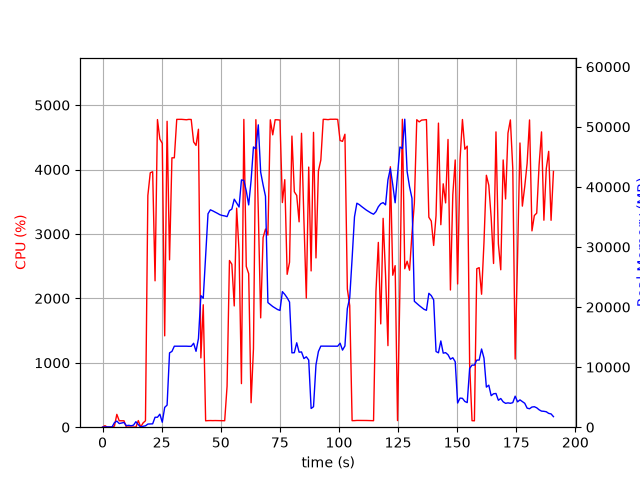

The file beside this chart, header and first rows:
elapsed_time, nproc, cpu, mem_real, mem_virtual
3.600120544433594e-05, 1, 0.0, 8.293, 3185
1.006, 2, 23.8, 46.15, 230.3
2.013, 2, 0.0, 46.15, 230.3
3.02, 2, 0.0, 46.15, 230.3
4.028, 2, 0.0, 46.15, 230.3
5.035, 5, 17.9, 760.4, 2858
6.042, 5, 199.4, 1017, 3151
7.051, 3, 100.2, 605.2, 2077
8.059, 3, 99.3, 695.1, 2173
9.066, 3, 99.1, 786.9, 2285
10.08, 3, 0.0, 253.5, 1617
11.09, 3, 3.0, 314.4, 1673
12.1, 3, 1.0, 238.7, 1612
13.11, 3, 2.0, 344.7, 1710
14.12, 9, 1.0, 916, 3997
15.13, 4, 103.0, 424.9, 2035
16.14, 2, 4.0, 20.75, 120
17.15, 1, 66.3, 149.9, 1013
18.15, 1, 99.2, 229.5, 1346
19.16, 1, 3595, 521, 4831
20.18, 1, 3949, 546.2, 4861
21.2, 1, 3966, 561.8, 5445
22.21, 1, 2272, 1655, 6725
23.23, 1, 4776, 1655, 6725
24.24, 1, 4473, 2171, 8269
25.26, 1, 4406, 827, 8269
26.29, 1, 1418, 3297, 10605
27.3, 1, 4749, 3679, 10605
28.33, 1, 2599, 12375, 23441
29.35, 1, 4182, 12614, 29585
30.37, 1, 4182, 13485, 29585
31.39, 1, 4779, 13485, 29585
32.41, 1, 4778, 13485, 29585
33.43, 1, 4779, 13485, 29585
34.45, 1, 4776, 13485, 29585
35.47, 1, 4772, 13485, 29585
36.49, 1, 4778, 13464, 29585
37.5, 1, 4777, 13464, 29585
38.52, 1, 4428, 13976, 29585
39.54, 1, 4374, 12632, 29585
40.56, 1, 4626, 14755, 34112
41.59, 1, 1076, 21903, 45266
42.6, 1, 1901, 21476, 65766
43.6, 1, 99.3, 28542, 65766
44.61, 1, 102.2, 35533, 65766
45.62, 1, 103.2, 36189, 65766
46.63, 1, 102.2, 36011, 65766
47.64, 1, 103.2, 35811, 65766
48.64, 1, 102.3, 35594, 65766
49.65, 1, 101.3, 35369, 65766
50.66, 1, 101.2, 35247, 65766
51.67, 1, 100.3, 35171, 65766
52.67, 1, 636.6, 35055, 65766
53.68, 1, 2588, 36057, 65766
54.69, 1, 2530, 36309, 65766
55.7, 1, 1882, 37957, 65766
56.72, 1, 3400, 37324, 65766
57.74, 1, 2733, 36652, 90342
58.75, 1, 676.6, 41166, 90342
59.77, 1, 4778, 41078, 90342
... 129 more rows
